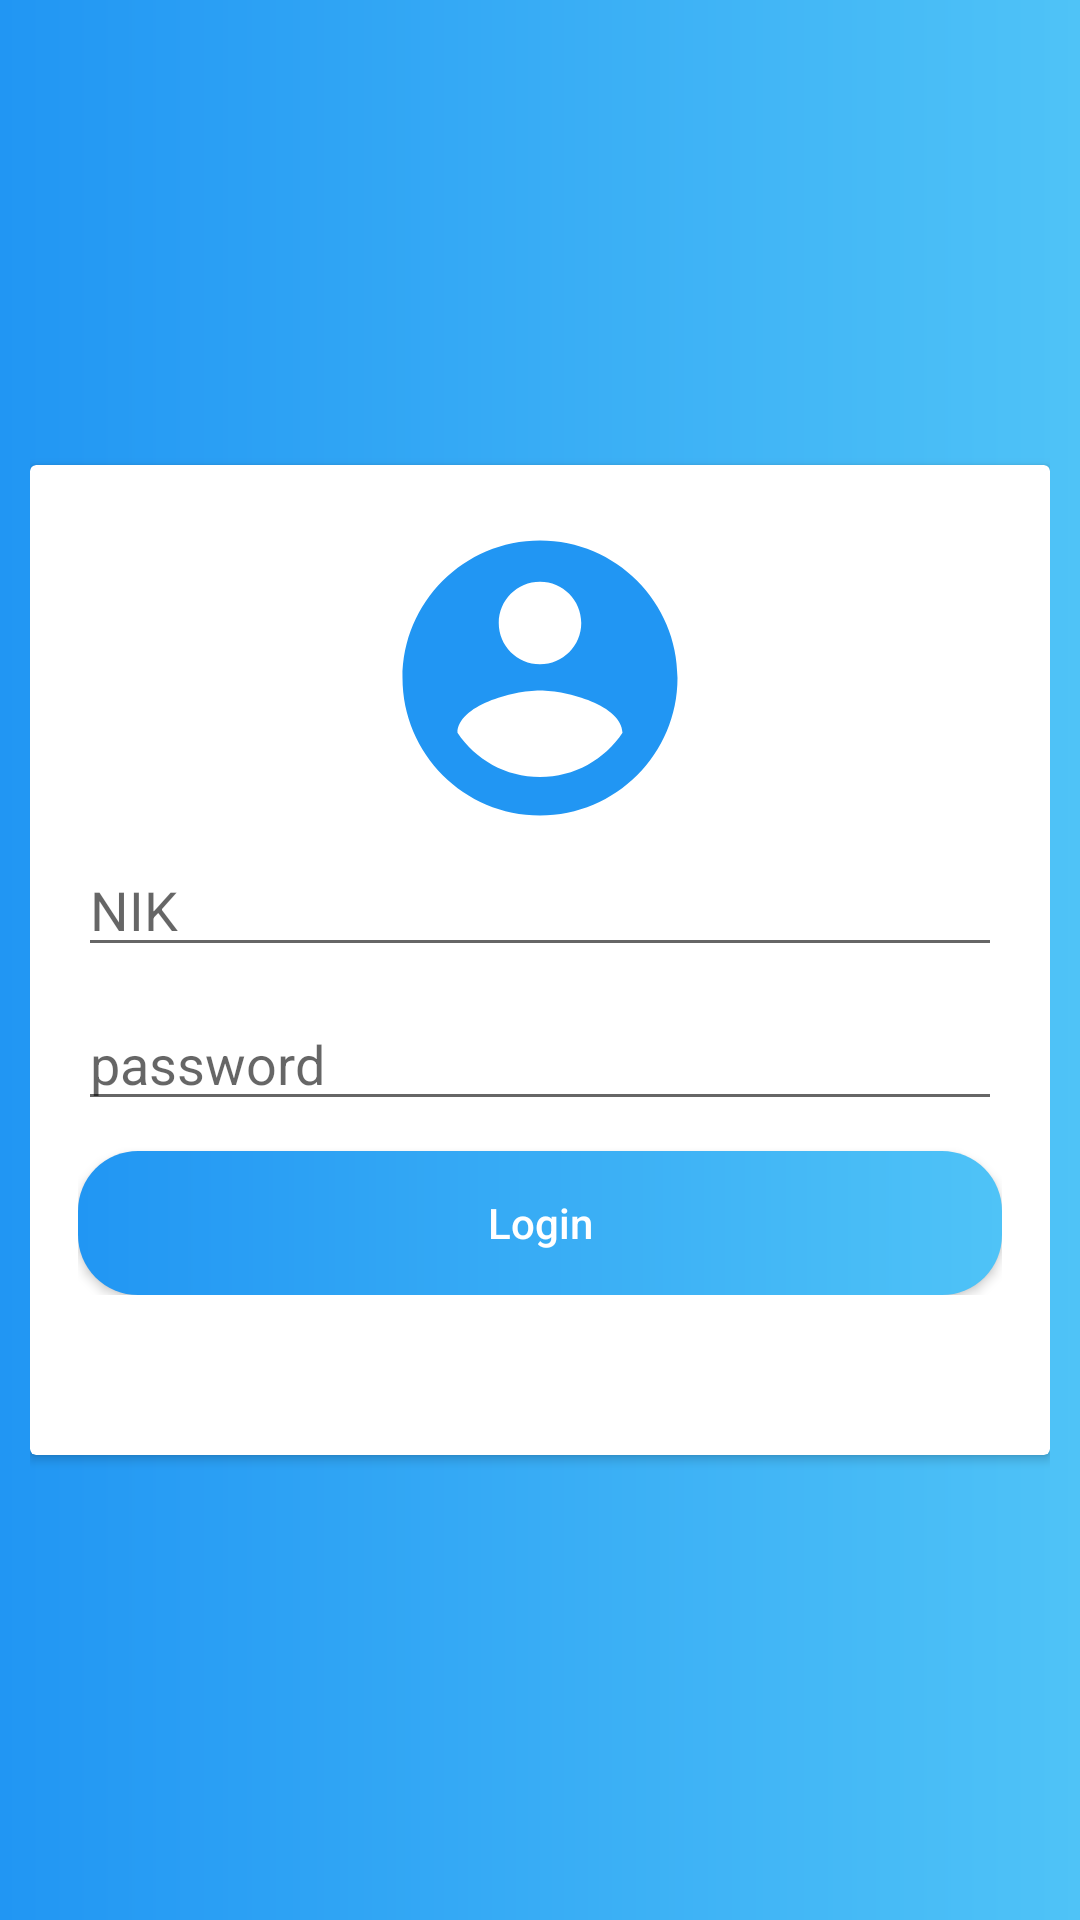

The Android layout XML behind this screen, and the referenced resources:
<!-- AndroidManifest.xml: activity theme AppTheme.ActionBar.Transparent -->
<!-- res/layout/activity_login.xml -->
<?xml version="1.0" encoding="utf-8"?>
<LinearLayout xmlns:android="http://schemas.android.com/apk/res/android"
    xmlns:app="http://schemas.android.com/apk/res-auto"
    xmlns:tools="http://schemas.android.com/tools"
    android:layout_width="match_parent"
    android:layout_height="match_parent"
    tools:context=".view.activity.activity.LoginActivity"
    android:gravity="center"
    android:background="@drawable/shape"

    >

    <android.support.v7.widget.CardView
        android:layout_width="match_parent"
        android:layout_height="330dp"

        >

        <LinearLayout
            android:layout_width="match_parent"
            android:layout_height="wrap_content"
            android:orientation="vertical"
            android:layout_margin="16dp"
            >
            <ImageView
                android:layout_width="110dp"
                android:layout_height="110dp"
                android:layout_gravity="center"
                android:src="@drawable/ic_account_circle"

                />
            <EditText
                android:layout_width="match_parent"
                android:layout_height="wrap_content"
                android:hint="@string/nik"
                android:layout_marginBottom="10dp"
                android:id="@+id/edt_nik"
                />
            <EditText
                android:layout_width="match_parent"
                android:layout_height="wrap_content"
                android:hint="@string/password"
                android:inputType="textPassword"
                android:id="@+id/edt_pass"
                android:layout_marginBottom="10dp"
                />
            <Button
                android:layout_width="match_parent"
                android:layout_height="wrap_content"
                android:id="@+id/btnLogin"
                android:text="@string/login"
                android:textAllCaps="false"
                android:background="@drawable/bg_button"
                android:textColor="#fff"

                />
        </LinearLayout>
    </android.support.v7.widget.CardView>
</LinearLayout>
<!-- resources referenced by this layout -->
<resources>
  <!-- drawable bg_button (drawable) -->
  <?xml version="1.0" encoding="utf-8"?>
  <shape xmlns:android="http://schemas.android.com/apk/res/android">
  
      <gradient android:startColor="#2196f3"
  
          android:endColor="#4fc3f7"
  
          />
  
      <corners android:radius="20dp"/>
  
      <padding android:left="10dp" android:top="10dp"
          android:right="10dp" android:bottom="10dp"/>
  </shape>
  <!-- drawable ic_account_circle (drawable) -->
  <vector android:height="36dp" android:tint="#2196f3"
      android:viewportHeight="24.0" android:viewportWidth="24.0"
      android:width="36dp" xmlns:android="http://schemas.android.com/apk/res/android">
      <path android:fillColor="#FF000000" android:pathData="M12,2C6.48,2 2,6.48 2,12s4.48,10 10,10 10,-4.48 10,-10S17.52,2 12,2zM12,5c1.66,0 3,1.34 3,3s-1.34,3 -3,3 -3,-1.34 -3,-3 1.34,-3 3,-3zM12,19.2c-2.5,0 -4.71,-1.28 -6,-3.22 0.03,-1.99 4,-3.08 6,-3.08 1.99,0 5.97,1.09 6,3.08 -1.29,1.94 -3.5,3.22 -6,3.22z"/>
  
  </vector>
  <!-- drawable shape (drawable) -->
  <?xml version="1.0" encoding="utf-8"?>
  <shape xmlns:android="http://schemas.android.com/apk/res/android">
  
  <gradient android:startColor="#2196f3"
  
         android:endColor="#4fc3f7"
      />
  
  
  
      <padding android:left="10dp" android:top="10dp"
          android:right="10dp" android:bottom="10dp"/>
  
  </shape>
  <string name="login">Login</string>
  <string name="nik">NIK</string>
  <string name="password">password</string>
  <style name="AppTheme.ActionBar.Transparent" parent="AppTheme">
      <item name="android:windowContentOverlay">@null</item>
      <item name="windowActionBarOverlay">true</item>
      <item name="colorPrimary">@android:color/transparent</item>
  </style>
  <style name="AppTheme" parent="Theme.AppCompat.Light.DarkActionBar">
          
          <item name="colorPrimary">@color/colorPrimary</item>
          <item name="colorPrimaryDark">@color/colorPrimaryDark</item>
          <item name="colorAccent">@color/colorAccent</item>
      </style>
  <color name="colorPrimary">#4CBF97</color>
  <color name="colorPrimaryDark">#2196f3</color>
  <color name="colorAccent">#FF4081</color>
</resources>
